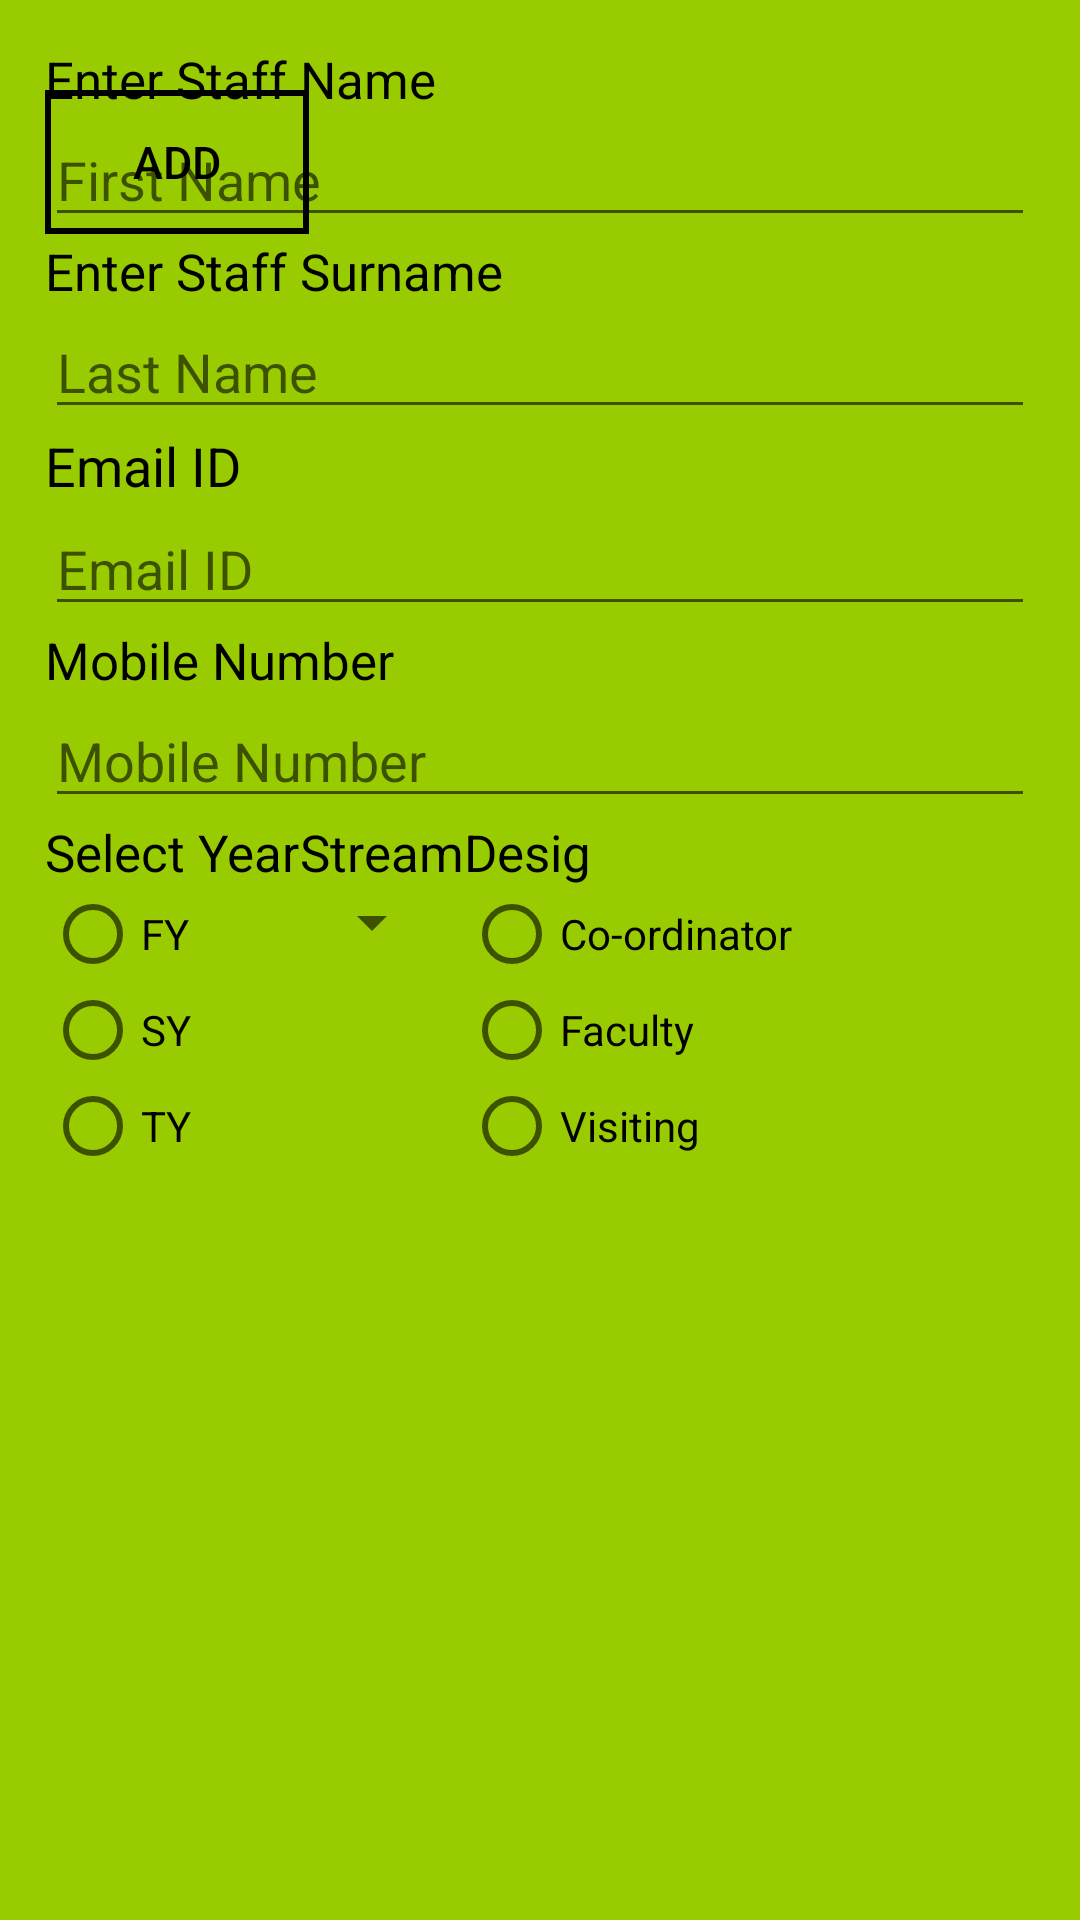

Write the Android layout XML for this screen, with the resource values it uses.
<!-- AndroidManifest.xml: application theme AppTheme -->
<!-- res/layout/addstaff.xml -->
<?xml version="1.0" encoding="utf-8"?>
<RelativeLayout xmlns:android="http://schemas.android.com/apk/res/android"
    android:layout_width="match_parent"
    android:layout_height="match_parent"
    android:background="@android:color/holo_green_light"
    xmlns:tools="http://schemas.android.com/tools"
    tools:context=".AddStaff">
    <RelativeLayout
        android:layout_width="match_parent"
        android:id="@+id/rl"
        android:layout_margin="15dp"
        android:layout_height="match_parent">

        <TextView
            android:id="@+id/tvStaffName"
            android:text="Enter Staff Name"
            android:textColor="@android:color/black"
            android:textSize="17sp"
            android:layout_width="match_parent"
            android:layout_height="wrap_content" />
        <EditText
            android:id="@+id/Fname"
            android:layout_width="match_parent"
            android:layout_below="@id/tvStaffName"
            android:textColor="@android:color/black"
            android:hint="First Name"
            android:layout_height="wrap_content" />

        <TextView
            android:id="@+id/tvStaffSurname"
            android:text="Enter Staff Surname"
            android:textColor="@android:color/black"
            android:textSize="17sp"
            android:layout_below="@id/Fname"
            android:layout_width="match_parent"
            android:layout_height="wrap_content" />
        <EditText
            android:id="@+id/Lname"
            android:layout_below="@id/tvStaffSurname"
            android:hint="Last Name"
            android:textColor="@android:color/black"
            android:layout_width="match_parent"
            android:layout_height="wrap_content" />

        <TextView
            android:id="@+id/tvEmailID"
            android:textSize="18sp"
            android:text="Email ID"
            android:layout_below="@id/Lname"
            android:textColor="@android:color/black"
            android:layout_width="match_parent"
            android:layout_height="wrap_content" />
        <EditText
            android:id="@+id/EmailID"
            android:inputType="textEmailAddress"
            android:layout_below="@id/tvEmailID"
            android:hint="Email ID"
            android:textColor="@android:color/black"
            android:layout_width="match_parent"
            android:layout_height="wrap_content" />

        <TextView
            android:id="@+id/tvMobile"
            android:text="Mobile Number"
            android:layout_below="@id/EmailID"
            android:textSize="17sp"
            android:textColor="@android:color/black"
            android:layout_width="match_parent"
            android:layout_height="wrap_content" />
        <EditText
            android:id="@+id/MobileNumber"
            android:hint="Mobile Number"
            android:layout_below="@id/tvMobile"
            android:textColor="@android:color/black"
            android:inputType="phone"
            android:maxLength="10"
            android:layout_width="match_parent"
            android:layout_height="wrap_content" />

        <GridLayout
            android:id="@+id/gv"
            android:layout_below="@id/MobileNumber"
            android:layout_width="wrap_content"
            android:layout_height="wrap_content">

            <TextView
                android:id="@+id/tvYear"
                android:layout_height="wrap_content"
                android:layout_width="wrap_content"
                android:text="Select Year"
                android:textSize="17dp"
                android:textColor="@android:color/black"
                android:layout_column="1"
                />
            <TextView
                android:id="@+id/tvStream"
                android:layout_height="wrap_content"
                android:layout_width="wrap_content"
                android:text="Stream"
                android:textSize="17dp"
                android:textColor="@android:color/black"
                android:layout_column="2"
                />
            <TextView
                android:id="@+id/tvRole"
                android:layout_height="wrap_content"
                android:layout_width="wrap_content"
                android:text="Desig"
                android:textSize="17dp"
                android:textColor="@android:color/black"
                android:layout_column="3"
                />

            <RadioGroup
                android:id="@+id/rg_Year"
                android:layout_row="1"
                android:layout_column="1"
                android:layout_width="wrap_content"
                android:layout_height="wrap_content">
                <RadioButton
                    android:id="@+id/rb_FY"
                    android:text="FY"
                    android:onClick="onYearSelected"
                    android:layout_width="wrap_content"
                    android:layout_height="wrap_content" />
                <RadioButton
                    android:id="@+id/rb_SY"
                    android:text="SY"
                    android:onClick="onYearSelected"
                    android:layout_width="wrap_content"
                    android:layout_height="wrap_content" />
                <RadioButton
                    android:id="@+id/rb_TY"
                    android:text="TY"
                    android:onClick="onYearSelected"
                    android:layout_width="wrap_content"
                    android:layout_height="wrap_content" />
            </RadioGroup>

            <Spinner
                android:id="@+id/sp_stream"
                android:layout_column="2"
                android:layout_row="1"
                android:layout_toRightOf="@id/rg_Year"
                android:layout_width="wrap_content"
                android:layout_height="wrap_content" />

            <RadioGroup
                android:id="@+id/rg_role"
                android:layout_row="1"
                android:layout_column="3"
                android:layout_width="wrap_content"
                android:layout_height="wrap_content">
                <RadioButton
                    android:id="@+id/rb_Coordinator"
                    android:text="Co-ordinator"
                    android:onClick="onRoleSelected"
                    android:layout_width="wrap_content"
                    android:layout_height="wrap_content" />
                <RadioButton
                    android:id="@+id/rb_Faculty"
                    android:text="Faculty"
                    android:onClick="onRoleSelected"
                    android:layout_width="wrap_content"
                    android:layout_height="wrap_content" />
                <RadioButton
                    android:id="@+id/rb_Visiting"
                    android:text="Visiting"
                    android:onClick="onRoleSelected"
                    android:layout_width="wrap_content"
                    android:layout_height="wrap_content" />
            </RadioGroup>


        </GridLayout>



        <Button
            android:id="@+id/btnAdd"
            android:textColor="@android:color/black"
            android:background="@drawable/bg_shape"
            android:text="Add"
            android:layout_below="@id/tv_GetSubject"
            android:layout_marginTop="15dp"
            android:textSize="15dp"
            android:layout_width="wrap_content"
            android:layout_height="wrap_content" />



    </RelativeLayout>


</RelativeLayout>
<!-- resources referenced by this layout -->
<resources>
  <!-- drawable bg_shape (drawable) -->
  <?xml version="1.0" encoding="utf-8"?>
  <shape xmlns:android="http://schemas.android.com/apk/res/android" android:shape="rectangle">
      <stroke android:color="@android:color/black" android:width="2dp" />
  
  </shape>
  <style name="AppTheme" parent="Theme.AppCompat.Light.DarkActionBar">
          
          <item name="colorPrimary">@color/colorPrimary</item>
          <item name="colorPrimaryDark">@color/colorPrimaryDark</item>
          <item name="colorAccent">@color/colorAccent</item>
      </style>
  <color name="colorPrimary">#008577</color>
  <color name="colorPrimaryDark">#00574B</color>
  <color name="colorAccent">#D81B60</color>
</resources>
